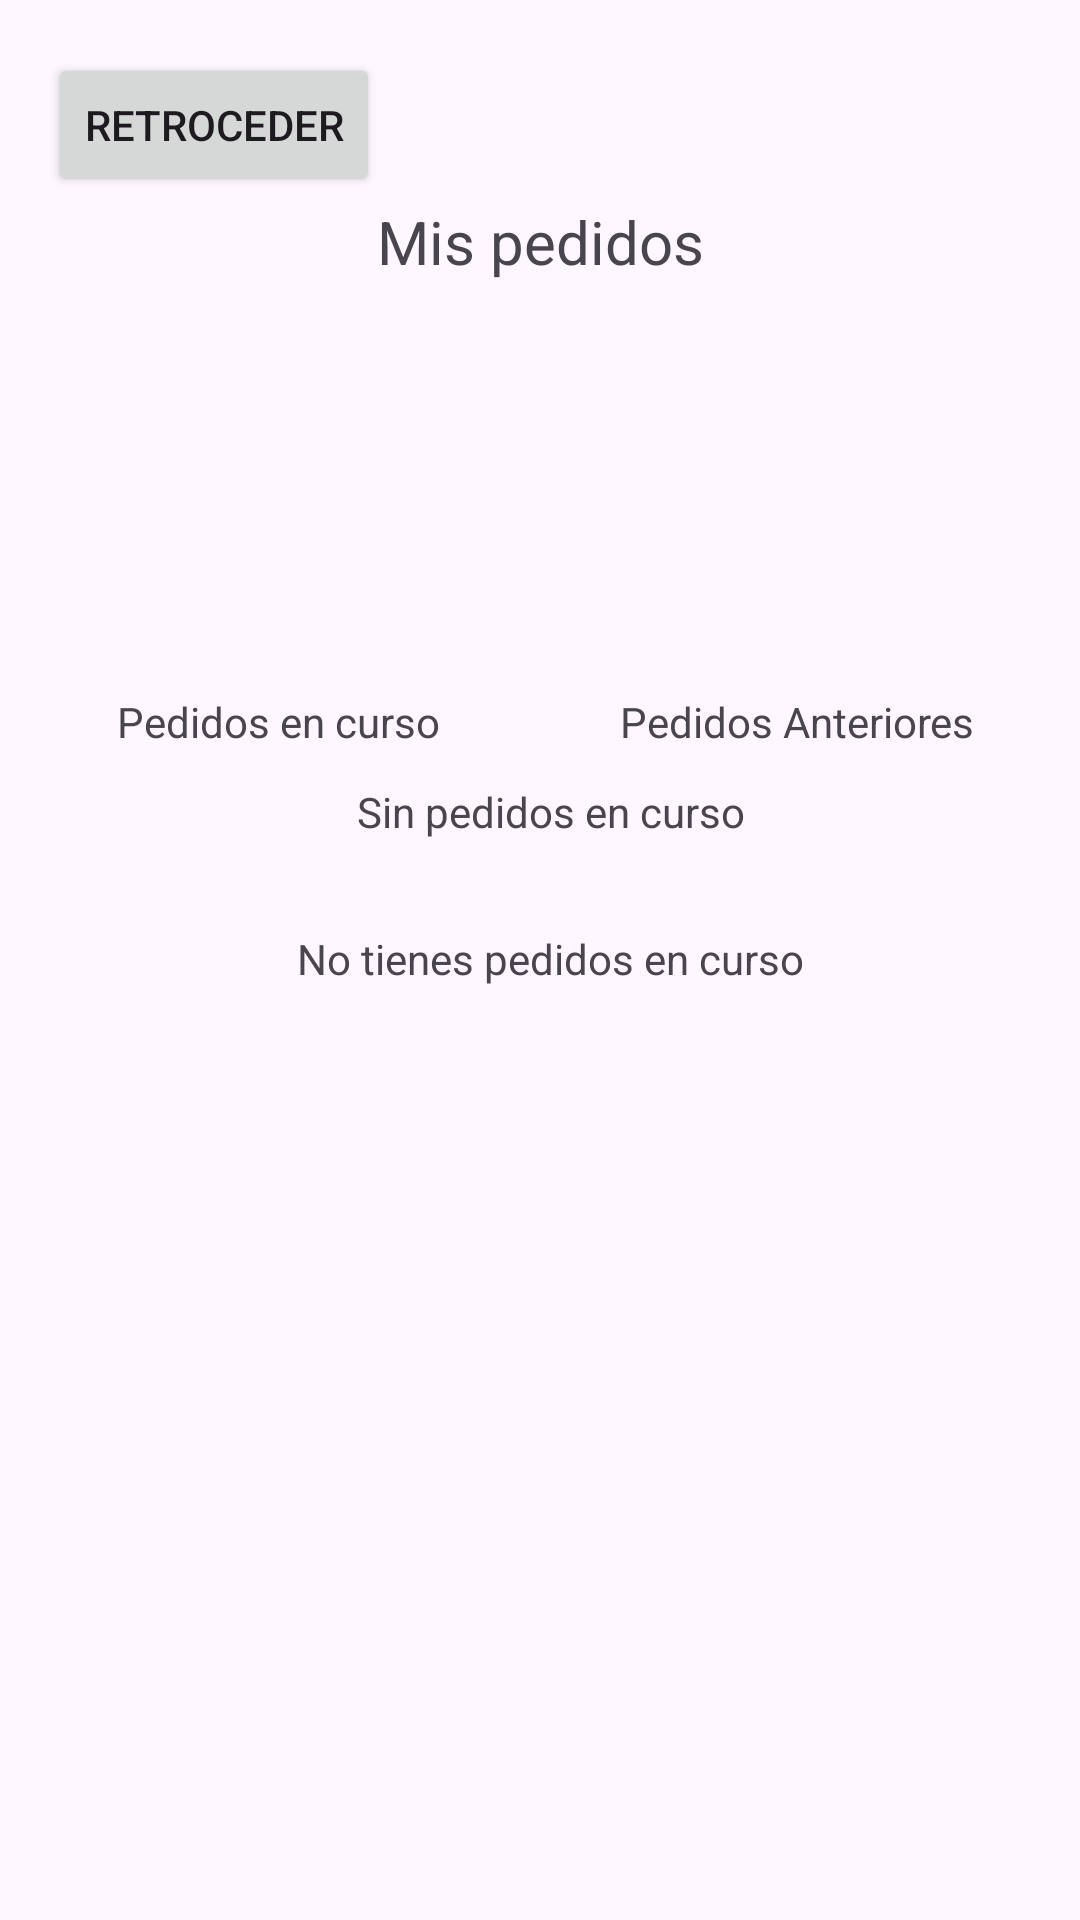

Reconstruct the res/layout file that produces this screen, plus the resources it refers to.
<!-- AndroidManifest.xml: application theme Theme.Capsulas -->
<!-- res/layout/activity_ayuda_pedidos.xml -->
<?xml version="1.0" encoding="utf-8"?>
<androidx.constraintlayout.widget.ConstraintLayout xmlns:android="http://schemas.android.com/apk/res/android"
    xmlns:app="http://schemas.android.com/apk/res-auto"
    xmlns:tools="http://schemas.android.com/tools"
    android:layout_width="match_parent"
    android:layout_height="match_parent"
    tools:context=".AyudaPedidos">

    <Button
        android:id="@+id/btnRetrocederAyudaPedidos"
        android:layout_width="wrap_content"
        android:layout_height="wrap_content"
        android:layout_marginStart="16dp"
        android:layout_marginTop="16dp"
        android:text="Retroceder"
        app:layout_constraintBottom_toTopOf="@+id/textView26"
        app:layout_constraintStart_toStartOf="parent"
        app:layout_constraintTop_toTopOf="parent" />



    <TextView
        android:id="@+id/textView26"
        android:layout_width="wrap_content"
        android:layout_height="wrap_content"
        android:layout_marginTop="67dp"
        android:layout_marginBottom="137dp"
        android:text="Mis pedidos"
        android:textSize="20sp"
        app:layout_constraintBottom_toTopOf="@+id/textView28"
        app:layout_constraintEnd_toEndOf="parent"
        app:layout_constraintStart_toStartOf="parent"
        app:layout_constraintTop_toTopOf="parent" />

    <TextView
        android:id="@+id/textView27"
        android:layout_width="wrap_content"
        android:layout_height="wrap_content"
        android:layout_marginStart="4dp"
        android:layout_marginEnd="25dp"
        android:layout_marginBottom="17dp"
        android:text="Pedidos en curso"
        app:layout_constraintBottom_toTopOf="@+id/imageView4"
        app:layout_constraintEnd_toStartOf="@+id/textView28"
        app:layout_constraintStart_toStartOf="parent" />

    <TextView
        android:id="@+id/textView28"
        android:layout_width="wrap_content"
        android:layout_height="wrap_content"
        android:layout_marginBottom="17dp"
        android:text="Pedidos Anteriores"
        app:layout_constraintBottom_toTopOf="@+id/imageView4"
        app:layout_constraintEnd_toEndOf="parent"
        app:layout_constraintStart_toEndOf="@+id/textView27"
        app:layout_constraintTop_toBottomOf="@+id/textView26" />

    <TextView
        android:id="@+id/textView29"
        android:layout_width="wrap_content"
        android:layout_height="wrap_content"
        android:layout_marginBottom="30dp"
        android:text="Sin pedidos en curso"
        app:layout_constraintBottom_toTopOf="@+id/textView30"
        app:layout_constraintEnd_toEndOf="@+id/textView30"
        app:layout_constraintStart_toStartOf="@+id/textView30"
        app:layout_constraintTop_toBottomOf="@+id/imageView4" />

    <TextView
        android:id="@+id/textView30"
        android:layout_width="wrap_content"
        android:layout_height="wrap_content"
        android:layout_marginStart="26dp"
        android:layout_marginBottom="311dp"
        android:text="No tienes pedidos en curso"
        app:layout_constraintBottom_toBottomOf="parent"
        app:layout_constraintStart_toStartOf="@+id/imageView4"
        app:layout_constraintTop_toBottomOf="@+id/textView29" />

    <ImageView
        android:id="@+id/imageView4"
        android:layout_width="0dp"
        android:layout_height="0dp"
        android:layout_marginStart="73dp"
        android:layout_marginEnd="73dp"
        app:layout_constraintBottom_toTopOf="@+id/textView29"
        app:layout_constraintEnd_toEndOf="parent"
        app:layout_constraintStart_toStartOf="parent"
        app:layout_constraintTop_toBottomOf="@+id/textView28"
        app:srcCompat="@drawable/bag" />
</androidx.constraintlayout.widget.ConstraintLayout>
<!-- resources referenced by this layout -->
<resources>
  <style name="Theme.Capsulas" parent="Base.Theme.Capsulas" />
  <style name="Base.Theme.Capsulas" parent="Theme.Material3.DayNight.NoActionBar">
          
          
      </style>
</resources>
